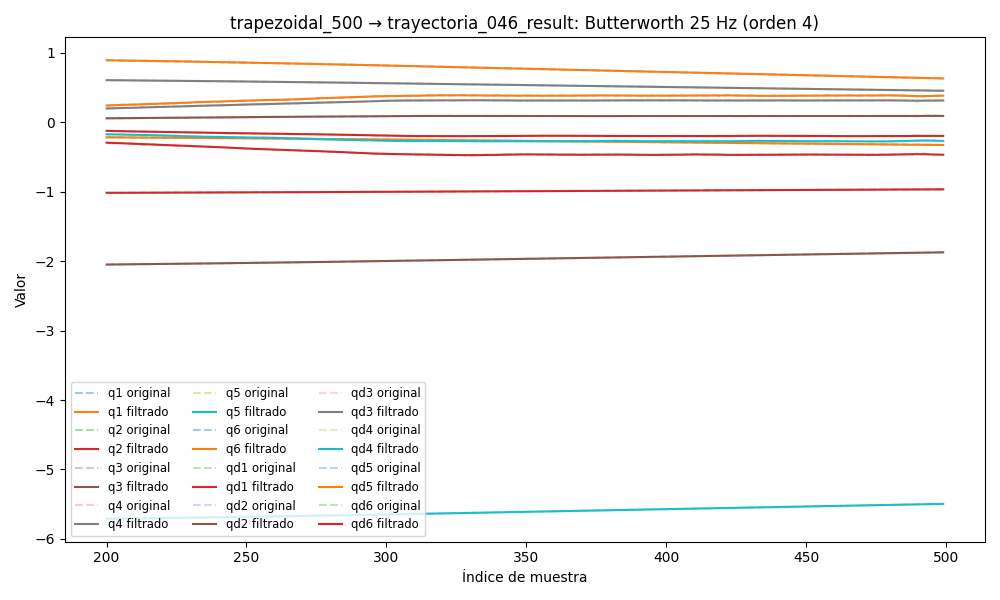

The table this chart was drawn from, first rows:
timestamp, q1, q2, q3, q4, q5, q6, qd1, qd2, qd3, qd4, qd5, qd6, tau1, tau2, tau3, tau4, tau5, tau6
1749047594, -0.1965, -1.026, -2.082, 0.6341, -5.75, 0.9408, 0.0004329, 0.001008, 6.702028857269642e-05, -6.597778500544384e-06, 9.813558097893378e-05, -6.935072759063404e-05, 0.2105, 0.3437, 0.8498, -0.01959, 0.1933, 0.04469
1749047594, -0.1965, -1.026, -2.082, 0.6341, -5.75, 0.9408, 0.0004073, 0.0009475, 6.10968233990514e-05, -9.53379383671413e-06, 8.717578449132508e-05, -5.954793429654561e-05, 0.2405, 0.3269, 0.8517, -0.01062, 0.1859, 0.0518
1749047594, -0.1965, -1.026, -2.082, 0.6341, -5.75, 0.9408, 0.0003826, 0.0008892, 5.46223891321637e-05, -1.2201099263830487e-05, 7.336084509998752e-05, -4.6683793856815774e-05, 0.195, 0.3211, 0.8475, -0.00246, 0.1955, 0.03222
1749047594, -0.1965, -1.026, -2.082, 0.6341, -5.75, 0.9408, 0.0003594, 0.0008354, 4.827927674702136e-05, -1.4232054617009422e-05, 5.7162038060175216e-05, -3.103198101776197e-05, 0.1987, 0.3428, 0.8483, -0.01062, 0.1906, 0.04534
1749047594, -0.1965, -1.026, -2.082, 0.6341, -5.75, 0.9408, 0.0003383, 0.0007884, 4.286020753047662e-05, -1.5231119006204743e-05, 3.949983314045538e-05, -1.3292942501392772e-05, 0.2402, 0.3554, 0.8522, 0.007467, 0.1863, 0.07135
1749047594, -0.1965, -1.026, -2.082, 0.6341, -5.75, 0.9408, 0.0003198, 0.0007504, 3.924784167127383e-05, -1.4811247589724955e-05, 2.174120127784758e-05, 5.379556448168674e-06, 0.2156, 0.343, 0.8577, 0.00258, 0.1831, 0.0503
1749047594, -0.1965, -1.026, -2.082, 0.6341, -5.75, 0.9408, 0.0003043, 0.0007231, 3.8376314778832984e-05, -1.2639078547357648e-05, 5.6441648512787625e-06, 2.339885636454453e-05, 0.2119, 0.3458, 0.8554, -4.6292319893836975e-05, 0.1928, 0.05533
1749047594, -0.1965, -1.026, -2.082, 0.6341, -5.75, 0.9408, 0.0002921, 0.0007075, 4.117295980194059e-05, -8.486236345193865e-06, -6.7569703456329125e-06, 3.8821845012309975e-05, 0.2208, 0.3112, 0.8617, -0.01171, 0.1773, 0.04498
1749047594, -0.1965, -1.026, -2.082, 0.6341, -5.75, 0.9408, 0.0002831, 0.0007041, 4.848073999250411e-05, -2.282675065436024e-06, -1.3327545144562607e-05, 4.9486427711981894e-05, 0.2229, 0.335, 0.8516, -0.004111, 0.1888, 0.04062
1749047594, -0.1965, -1.026, -2.082, 0.6341, -5.75, 0.9408, 0.0002771, 0.0007128, 6.096475073299466e-05, 5.833342308266066e-06, -1.2065241237428915e-05, 5.320934377898401e-05, 0.1979, 0.3526, 0.8422, -0.008396, 0.1735, 0.05687
1749047594, -0.1965, -1.026, -2.082, 0.6341, -5.75, 0.9408, 0.0002736, 0.0007326, 7.900916477437419e-05, 1.5475119275554806e-05, -1.3775800497261856e-06, 4.803649500438667e-05, 0.2208, 0.3309, 0.851, -0.006242, 0.184, 0.04852
1749047594, -0.1965, -1.026, -2.082, 0.6341, -5.75, 0.9408, 0.0002719, 0.0007621, 0.0001026, 2.5984406770645532e-05, 1.961615571244769e-05, 3.2529944454344674e-05, 0.2208, 0.3309, 0.851, -0.006242, 0.184, 0.04852
1749047594, -0.1965, -1.026, -2.082, 0.6341, -5.75, 0.9408, 0.0002712, 0.0007992, 0.0001313, 3.6432487445146935e-05, 5.078742800760032e-05, 6.067857087925251e-06, 0.2054, 0.3521, 0.8573, -0.0122, 0.192, 0.05391
1749047594, -0.1965, -1.026, -2.082, 0.6341, -5.75, 0.9408, 0.0002704, 0.0008415, 0.0001641, 4.565192517303609e-05, 9.07415626207447e-05, -3.0873100417445295e-05, 0.2273, 0.3481, 0.8563, 0.008396, 0.1993, 0.04794
1749047594, -0.1965, -1.026, -2.082, 0.6341, -5.75, 0.9408, 0.0002683, 0.000886, 0.0001993, 5.230379498775693e-05, 0.0001366, -7.648829415040929e-05, 0.2286, 0.3286, 0.8529, 0.00923, 0.1827, 0.05062
1749047594, -0.1965, -1.026, -2.082, 0.6341, -5.75, 0.9408, 0.0002638, 0.0009296, 0.0002348, 5.498258949273673e-05, 0.0001842, -0.0001275, 0.2101, 0.336, 0.8622, 0.003032, 0.1883, 0.04206
1749047594, -0.1965, -1.026, -2.082, 0.6341, -5.75, 0.9408, 0.0002559, 0.0009691, 0.0002681, 5.235743520325936e-05, 0.0002276, -0.0001792, 0.2172, 0.3457, 0.8524, -0.001732, 0.197, 0.05662
1749047594, -0.1965, -1.026, -2.082, 0.6341, -5.75, 0.9408, 0.0002439, 0.001001, 0.000296, 4.3343886811159935e-05, 0.0002601, -0.0002254, 0.2215, 0.3485, 0.8588, -0.002033, 0.1972, 0.04828
1749047594, -0.1965, -1.026, -2.082, 0.6341, -5.75, 0.9408, 0.0002275, 0.001023, 0.0003155, 2.7295664704048773e-05, 0.0002744, -0.0002592, 0.2185, 0.3348, 0.8664, -0.003265, 0.1982, 0.0379
1749047594, -0.1965, -1.026, -2.082, 0.6341, -5.75, 0.9408, 0.0002068, 0.001032, 0.0003237, 4.2006552990575915e-06, 0.0002632, -0.000273, 0.2357, 0.3615, 0.8611, -0.00768, 0.1924, 0.04881
1749047594, -0.1965, -1.026, -2.082, 0.6341, -5.75, 0.9408, 0.0001825, 0.001026, 0.0003179, -2.5139183141947267e-05, 0.0002204, -0.0002597, 0.2102, 0.3516, 0.8498, -0.007119, 0.2035, 0.03583
1749047594, -0.1965, -1.026, -2.082, 0.6341, -5.75, 0.9408, 0.0001561, 0.001004, 0.0002964, -5.896807147858404e-05, 0.0001418, -0.0002131, 0.2102, 0.3516, 0.8498, -0.007119, 0.2035, 0.03583
1749047594, -0.1965, -1.026, -2.082, 0.6341, -5.75, 0.9408, 0.0001294, 0.0009664, 0.0002588, -9.45029631688427e-05, 2.6524347093730553e-05, -0.0001296, 0.2233, 0.3403, 0.8587, 0.01035, 0.1979, 0.02957
1749047594, -0.1965, -1.026, -2.082, 0.6341, -5.75, 0.9408, 0.0001052, 0.000914, 0.0002062, -0.000128, -0.0001222, -8.50060154565307e-06, 0.2256, 0.3358, 0.8678, 0.001665, 0.1889, 0.04914
1749047594, -0.1965, -1.026, -2.082, 0.6341, -5.75, 0.9408, 8.615785615257312e-05, 0.0008497, 0.0001419, -0.0001547, -0.0002961, 0.0001463, 0.2312, 0.3454, 0.8625, -0.009699, 0.1905, 0.03815
1749047594, -0.1966, -1.026, -2.082, 0.6341, -5.75, 0.9408, 7.552608287837991e-05, 0.0007781, 7.123201080189673e-05, -0.0001693, -0.000481, 0.0003259, 0.2208, 0.3208, 0.8575, 0.001583, 0.1943, 0.0619
1749047594, -0.1966, -1.026, -2.082, 0.6341, -5.75, 0.9408, 7.617801984916435e-05, 0.0007054, 2.3855207790047654e-06, -0.0001665, -0.0006569, 0.0005158, 0.2195, 0.3068, 0.8593, 0.02925, 0.1948, 0.0586
1749047594, -0.1966, -1.026, -2.082, 0.6341, -5.75, 0.9408, 9.047750869772024e-05, 0.000639, -5.410382838597795e-05, -0.000141, -0.0007983, 0.0006956, 0.2195, 0.3068, 0.8593, 0.02925, 0.1948, 0.0586
1749047594, -0.1966, -1.026, -2.082, 0.6341, -5.75, 0.9408, 0.0001198, 0.0005874, -8.532133094733077e-05, -8.878618830944719e-05, -0.0008748, 0.0008398, 0.2309, 0.311, 0.8652, -0.00539, 0.1998, 0.06252
1749047594, -0.1966, -1.026, -2.082, 0.6341, -5.75, 0.9408, 0.000164, 0.0005598, -7.642622871134948e-05, -7.3573615136418135e-06, -0.0008532, 0.0009184, 0.2187, 0.3185, 0.8633, 0.01079, 0.1959, 0.03524
1749047594, -0.1966, -1.026, -2.082, 0.6341, -5.75, 0.9408, 0.0002212, 0.0005649, -1.1300917820209698e-05, 0.0001032, -0.0006989, 0.0008987, 0.2565, 0.3083, 0.8769, 0.006338, 0.2028, 0.03756
1749047594, -0.1966, -1.026, -2.082, 0.6341, -5.75, 0.9408, 0.0002871, 0.0006107, 0.0001266, 0.0002394, -0.0003794, 0.0007477, 0.2229, 0.348, 0.8722, 0.01188, 0.2184, 0.04556
1749047594, -0.1966, -1.026, -2.082, 0.6341, -5.75, 0.9408, 0.000355, 0.0007038, 0.0003531, 0.0003943, 0.0001334, 0.0004347, 0.2165, 0.3216, 0.893, 0.001252, 0.2367, 0.02388
1749047594, -0.1965, -1.026, -2.082, 0.6341, -5.75, 0.9408, 0.0004153, 0.0008484, 0.0006825, 0.0005562, 0.0008598, -6.594131564120603e-05, 0.2205, 0.3268, 0.897, -0.00033, 0.2416, 0.02386
1749047594, -0.1965, -1.026, -2.082, 0.6341, -5.75, 0.9408, 0.0004562, 0.001047, 0.001126, 0.0007094, 0.00181, -0.0007716, 0.2075, 0.3692, 0.8969, 0.004627, 0.2588, 0.03253
1749047594, -0.1965, -1.026, -2.082, 0.6341, -5.75, 0.9408, 0.0004636, 0.001298, 0.001691, 0.0008337, 0.00298, -0.001689, 0.2058, 0.3677, 0.8981, -0.01628, 0.2782, 0.007604
1749047594, -0.1965, -1.026, -2.082, 0.6341, -5.75, 0.9408, 0.0004219, 0.001599, 0.00238, 0.0009059, 0.004354, -0.002813, 0.1834, 0.3985, 0.9274, -0.007083, 0.2612, -0.007211
1749047594, -0.1965, -1.026, -2.082, 0.6341, -5.75, 0.9408, 0.0003146, 0.001944, 0.003189, 0.0009001, 0.0059, -0.004123, 0.1811, 0.3537, 0.9109, -0.01215, 0.3061, -0.006336
1749047594, -0.1965, -1.026, -2.082, 0.6341, -5.75, 0.9408, 0.0001255, 0.002327, 0.004111, 0.00079, 0.007574, -0.00559, 0.1493, 0.3346, 0.9435, -0.03066, 0.2849, -0.01622
1749047594, -0.1965, -1.026, -2.082, 0.6341, -5.75, 0.9407, -0.00016, 0.00274, 0.00513, 0.0005506, 0.009321, -0.007171, 0.1595, 0.3264, 0.9599, -0.0402, 0.2877, -0.01317
1749047594, -0.1965, -1.026, -2.082, 0.6341, -5.75, 0.9407, -0.0005543, 0.003176, 0.006226, 0.0001606, 0.01108, -0.008816, 0.1485, 0.3479, 0.9475, -0.04091, 0.3033, -0.001713
1749047594, -0.1965, -1.026, -2.082, 0.6341, -5.75, 0.9407, -0.001066, 0.003627, 0.007377, -0.0003953, 0.01278, -0.01047, 0.1056, 0.3725, 0.9562, -0.06066, 0.3261, -0.04257
1749047594, -0.1965, -1.026, -2.082, 0.6341, -5.75, 0.9407, -0.001698, 0.004087, 0.008556, -0.001125, 0.01435, -0.0121, 0.1043, 0.3699, 0.9783, -0.07439, 0.3143, -0.04186
1749047594, -0.1966, -1.026, -2.082, 0.6341, -5.75, 0.9407, -0.002451, 0.00455, 0.009734, -0.002025, 0.01575, -0.01364, 0.08979, 0.3364, 0.9686, -0.09631, 0.342, -0.06064
1749047594, -0.1966, -1.026, -2.082, 0.6341, -5.75, 0.9406, -0.003317, 0.005012, 0.01089, -0.003083, 0.01692, -0.01506, 0.0768, 0.3606, 0.9824, -0.09652, 0.3342, -0.07748
1749047594, -0.1966, -1.026, -2.082, 0.634, -5.75, 0.9406, -0.004283, 0.00547, 0.01198, -0.004277, 0.01783, -0.01635, 0.06978, 0.3674, 0.9839, -0.1179, 0.3223, -0.05507
1749047594, -0.1966, -1.026, -2.082, 0.634, -5.75, 0.9406, -0.005332, 0.005922, 0.01301, -0.005573, 0.01847, -0.01751, 0.04428, 0.3849, 1.012, -0.1095, 0.3138, -0.05252
1749047594, -0.1966, -1.026, -2.082, 0.634, -5.75, 0.9406, -0.006442, 0.006368, 0.01395, -0.006932, 0.01886, -0.01854, 0.02921, 0.3777, 1.016, -0.1463, 0.3149, -0.05092
1749047594, -0.1966, -1.026, -2.082, 0.634, -5.75, 0.9405, -0.007587, 0.006809, 0.0148, -0.00831, 0.01901, -0.01947, 0.02711, 0.393, 1.008, -0.1926, 0.3128, -0.04466
1749047594, -0.1966, -1.026, -2.082, 0.634, -5.75, 0.9405, -0.008738, 0.007246, 0.01556, -0.009662, 0.01897, -0.02035, 0.008931, 0.3691, 0.9884, -0.1783, 0.3273, -0.07109
1749047594, -0.1966, -1.026, -2.082, 0.634, -5.75, 0.9405, -0.009867, 0.007681, 0.01623, -0.01095, 0.01882, -0.02121, -0.005147, 0.3666, 0.9915, -0.1684, 0.3251, -0.06522
1749047594, -0.1966, -1.026, -2.081, 0.6339, -5.75, 0.9404, -0.01095, 0.008117, 0.01683, -0.01213, 0.01861, -0.02212, -0.02657, 0.3998, 1.017, -0.1615, 0.3285, -0.07507
1749047594, -0.1967, -1.026, -2.081, 0.6339, -5.75, 0.9404, -0.01196, 0.008555, 0.01738, -0.0132, 0.01843, -0.02312, -0.05232, 0.3788, 1.016, -0.1634, 0.3314, -0.09884
1749047594, -0.1967, -1.026, -2.081, 0.6339, -5.75, 0.9404, -0.01287, 0.008996, 0.0179, -0.01413, 0.01835, -0.02425, -0.05249, 0.3991, 1.026, -0.1637, 0.3587, -0.0895
1749047594, -0.1967, -1.026, -2.081, 0.6339, -5.75, 0.9403, -0.01369, 0.009442, 0.01842, -0.01495, 0.01844, -0.02554, -0.08814, 0.3701, 1.029, -0.1734, 0.3572, -0.08732
1749047594, -0.1967, -1.026, -2.081, 0.6338, -5.75, 0.9403, -0.0144, 0.009891, 0.01895, -0.01566, 0.01876, -0.02702, -0.05218, 0.3924, 1.026, -0.1431, 0.3577, -0.1218
1749047594, -0.1968, -1.026, -2.081, 0.6338, -5.749, 0.9402, -0.01501, 0.01034, 0.01953, -0.0163, 0.01936, -0.02868, -0.08502, 0.4043, 1.04, -0.1602, 0.3794, -0.1066
1749047594, -0.1968, -1.026, -2.081, 0.6338, -5.749, 0.9402, -0.01553, 0.01078, 0.02017, -0.01692, 0.02025, -0.03052, -0.1001, 0.4053, 1.054, -0.1827, 0.3807, -0.1151
1749047594, -0.1968, -1.026, -2.081, 0.6337, -5.749, 0.9401, -0.01598, 0.01122, 0.02089, -0.01754, 0.02145, -0.03253, -0.08693, 0.3808, 1.089, -0.2111, 0.4023, -0.1423
1749047594, -0.1968, -1.026, -2.081, 0.6337, -5.749, 0.9401, -0.01637, 0.01163, 0.02169, -0.01822, 0.02294, -0.03466, -0.1265, 0.391, 1.097, -0.2027, 0.4217, -0.1442
... 4,344 more rows
